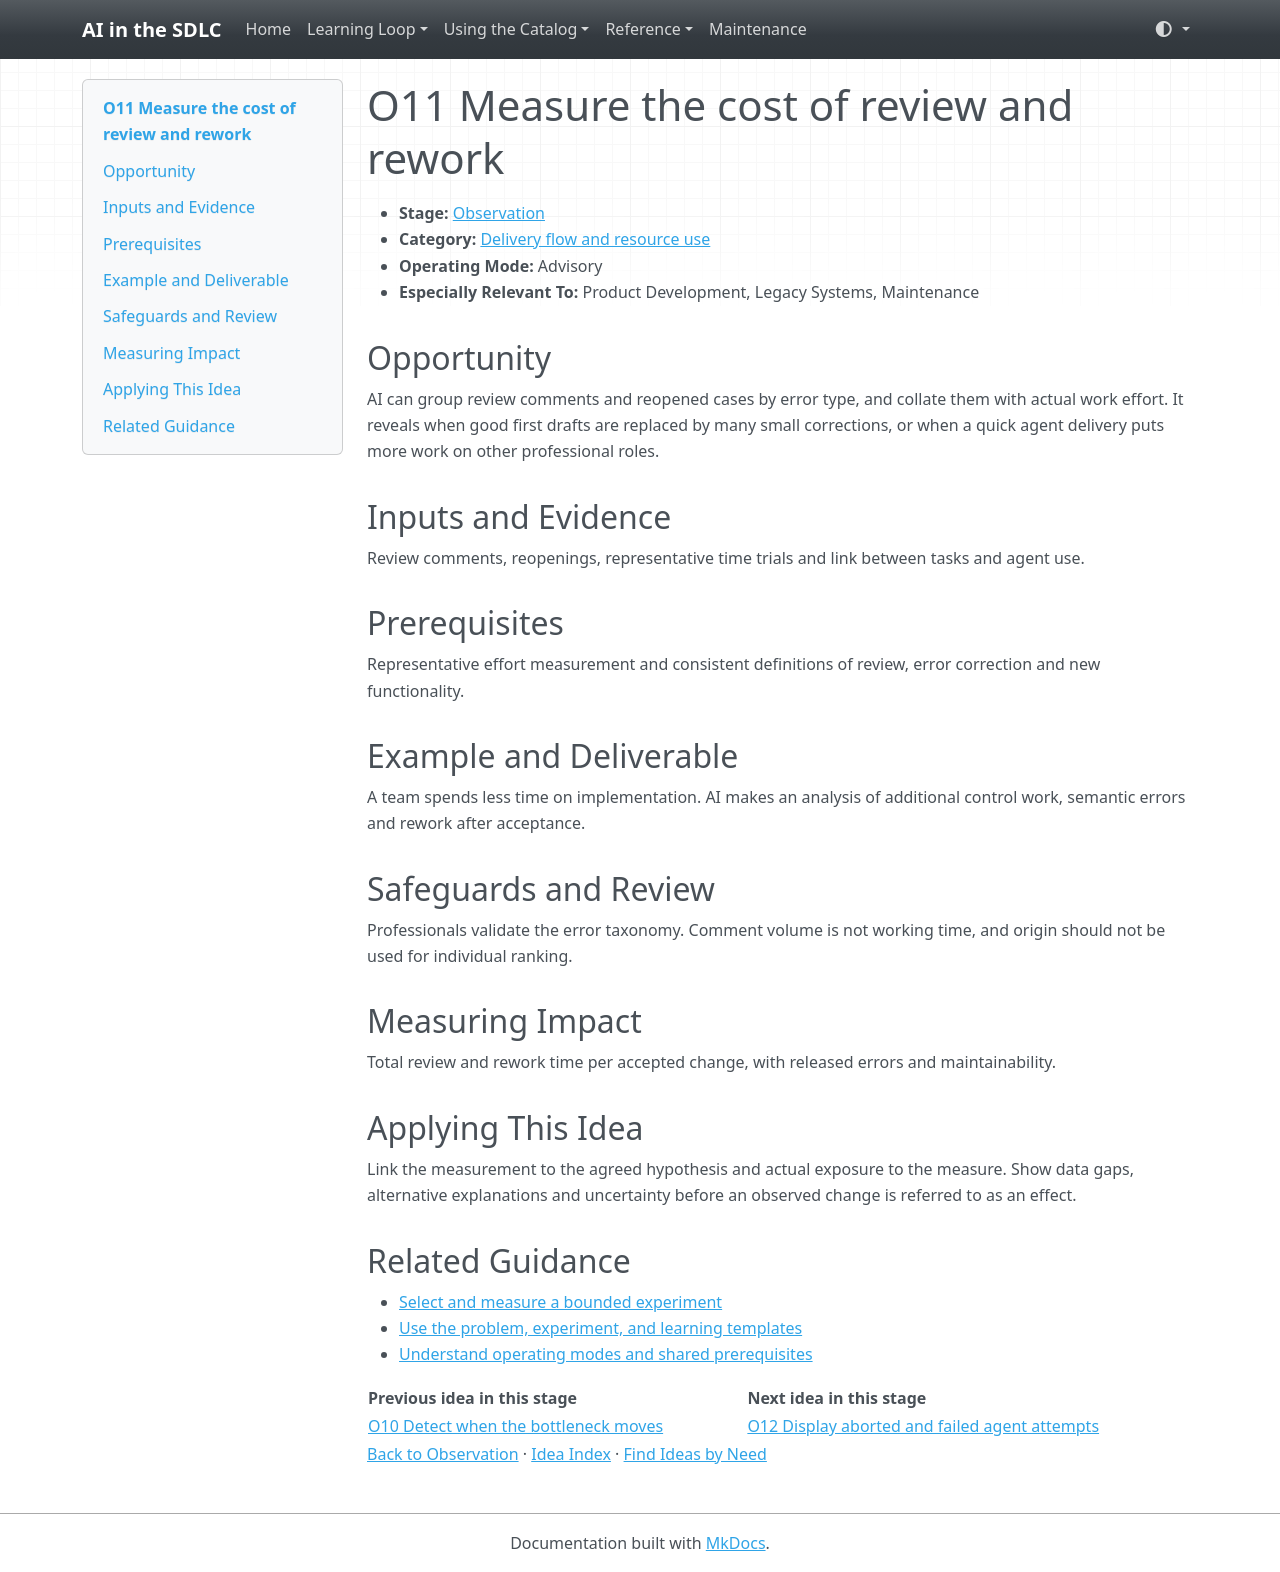

repository: grove/ai-sdlc · page: ideas/O11/index.html · generator: mkdocs

# O11 Measure the cost of review and rework

<a id="o11"></a>

- **Stage:** [Observation](../stages/observation.md)
- **Category:** [Delivery flow and resource use](../stages/observation.md#o-category-2)
- **Operating Mode:** Advisory
- **Especially Relevant To:** Product Development, Legacy Systems, Maintenance

## Opportunity

AI can group review comments and reopened cases by error type, and collate them with actual work effort. It reveals when good first drafts are replaced by many small corrections, or when a quick agent delivery puts more work on other professional roles.

## Inputs and Evidence

Review comments, reopenings, representative time trials and link between tasks and agent use.

## Prerequisites

Representative effort measurement and consistent definitions of review, error correction and new functionality.

## Example and Deliverable

A team spends less time on implementation. AI makes an analysis of additional control work, semantic errors and rework after acceptance.

## Safeguards and Review

Professionals validate the error taxonomy. Comment volume is not working time, and origin should not be used for individual ranking.

## Measuring Impact

Total review and rework time per accepted change, with released errors and maintainability.

## Applying This Idea

Link the measurement to the agreed hypothesis and actual exposure to the measure. Show data gaps, alternative explanations and uncertainty before an observed change is referred to as an effect.

## Related Guidance

- [Select and measure a bounded experiment](../guides/impact-measurement.md)
- [Use the problem, experiment, and learning templates](../templates.md)
- [Understand operating modes and shared prerequisites](../guides/how-to-use.md)

| Previous idea in this stage | Next idea in this stage |
| --- | --- |
| [O10 Detect when the bottleneck moves](O10.md) | [O12 Display aborted and failed agent attempts](O12.md) |

[Back to Observation](../stages/observation.md) · [Idea Index](../idea-index.md) · [Find Ideas by Need](../guides/find-by-need.md)
